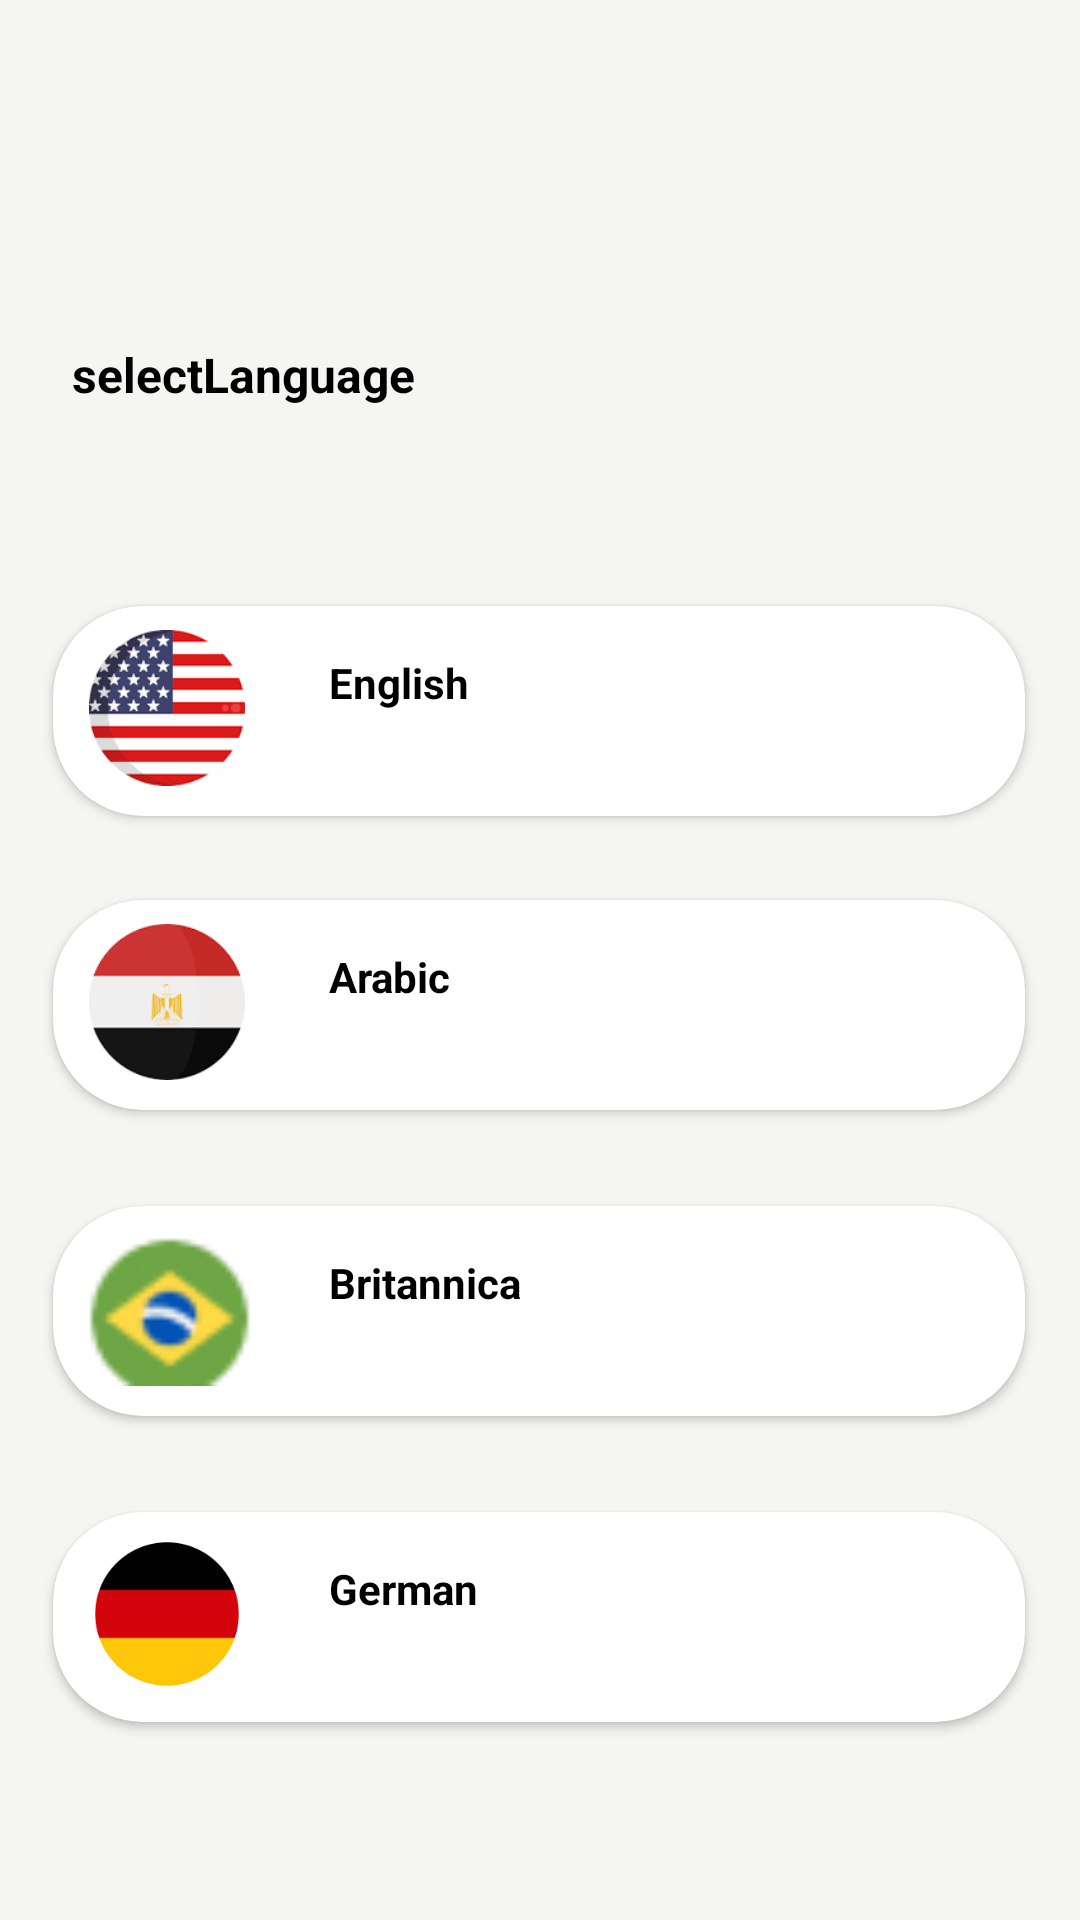

Here is an Android app screen rendered from its layout file. Give the layout XML and the strings, colors and styles it references.
<!-- AndroidManifest.xml: application theme Theme.FinalProjectODC -->
<!-- res/layout/activity_localization.xml -->
<?xml version="1.0" encoding="utf-8"?>
<androidx.constraintlayout.widget.ConstraintLayout xmlns:android="http://schemas.android.com/apk/res/android"
    xmlns:app="http://schemas.android.com/apk/res-auto"
    xmlns:tools="http://schemas.android.com/tools"
    android:layout_width="match_parent"
    android:layout_height="match_parent"
    android:background="@color/bgray"
    tools:context=".Localization">

    <androidx.cardview.widget.CardView
        android:id="@+id/enbtnnn"
        android:layout_width="324dp"
        android:layout_height="70dp"
        android:layout_marginTop="44dp"
        app:cardCornerRadius="30dp"
        app:layout_constraintEnd_toEndOf="parent"
        app:layout_constraintHorizontal_bias="0.494"
        app:layout_constraintStart_toStartOf="parent"
        app:layout_constraintTop_toBottomOf="@+id/selectLanguage">

        <androidx.constraintlayout.widget.ConstraintLayout
            android:layout_width="295dp"
            android:layout_height="match_parent">

            <TextView
                android:id="@+id/enbtn"
                android:layout_width="145dp"
                android:layout_height="44dp"
                android:layout_marginStart="20dp"
                android:layout_marginTop="16dp"
                android:text="@string/English"
                android:textColor="@color/black"
                android:textStyle="bold"
                app:layout_constraintStart_toEndOf="@+id/imageView30"
                app:layout_constraintTop_toTopOf="parent" />

            <ImageView
                android:id="@+id/imageView30"
                android:layout_width="68dp"
                android:layout_height="52dp"
                android:layout_marginStart="4dp"
                android:layout_marginTop="8dp"
                app:layout_constraintStart_toStartOf="parent"
                app:layout_constraintTop_toTopOf="parent"
                app:srcCompat="@drawable/amirica" />
        </androidx.constraintlayout.widget.ConstraintLayout>

    </androidx.cardview.widget.CardView>

    <ImageView
        android:id="@+id/imageView22"
        android:layout_width="45dp"
        android:layout_height="38dp"
        android:layout_marginStart="16dp"
        android:layout_marginTop="4dp"
        app:layout_constraintStart_toStartOf="parent"
        app:layout_constraintTop_toTopOf="parent"
        app:srcCompat="@drawable/back" />



    <TextView
        android:id="@+id/selectLanguage"
        android:layout_width="145dp"
        android:layout_height="44dp"
        android:layout_marginStart="24dp"
        android:layout_marginTop="72dp"
        android:text="@string/selectLanguage"
        android:textColor="@color/black"
        android:textSize="16sp"
        android:textStyle="bold"
        app:layout_constraintStart_toStartOf="parent"
        app:layout_constraintTop_toBottomOf="@+id/imageView22" />

    <androidx.cardview.widget.CardView
        android:id="@+id/arbtnnn"
        android:layout_width="324dp"
        android:layout_height="70dp"
        android:layout_marginTop="28dp"
        app:cardCornerRadius="30dp"
        app:layout_constraintEnd_toEndOf="parent"
        app:layout_constraintHorizontal_bias="0.494"
        app:layout_constraintStart_toStartOf="parent"
        app:layout_constraintTop_toBottomOf="@+id/enbtnnn">

        <androidx.constraintlayout.widget.ConstraintLayout
            android:layout_width="295dp"
            android:layout_height="match_parent">

            <TextView
                android:id="@+id/arbtn"
                android:layout_width="145dp"
                android:layout_height="44dp"
                android:layout_marginStart="20dp"
                android:layout_marginTop="16dp"
                android:text="@string/Arabic"
                android:textColor="@color/black"
                android:textStyle="bold"


                app:layout_constraintStart_toEndOf="@+id/imageeg"
                app:layout_constraintTop_toTopOf="parent" />

            <ImageView
                android:id="@+id/imageeg"
                android:layout_width="68dp"
                android:layout_height="52dp"
                android:layout_marginStart="4dp"
                android:layout_marginTop="8dp"
                app:layout_constraintStart_toStartOf="parent"
                app:layout_constraintTop_toTopOf="parent"
                app:srcCompat="@drawable/egflag" />
        </androidx.constraintlayout.widget.ConstraintLayout>

    </androidx.cardview.widget.CardView>

    <androidx.cardview.widget.CardView
        android:id="@+id/cardView4"
        android:layout_width="324dp"
        android:layout_height="70dp"
        android:layout_marginTop="32dp"
        app:cardCornerRadius="30dp"
        app:layout_constraintEnd_toEndOf="parent"
        app:layout_constraintHorizontal_bias="0.494"
        app:layout_constraintStart_toStartOf="parent"
        app:layout_constraintTop_toBottomOf="@+id/arbtnnn">

        <androidx.constraintlayout.widget.ConstraintLayout
            android:layout_width="295dp"
            android:layout_height="match_parent">

            <TextView
                android:id="@+id/Britanian"
                android:layout_width="145dp"
                android:layout_height="44dp"

                android:layout_marginStart="20dp"
                android:layout_marginTop="16dp"
                android:text="@string/Britannica"
                android:textColor="@color/black"
                android:textStyle="bold"


                app:layout_constraintStart_toEndOf="@+id/imagebr"
                app:layout_constraintTop_toTopOf="parent" />

            <ImageView
                android:id="@+id/imagebr"
                android:layout_width="68dp"
                android:layout_height="52dp"
                android:layout_marginStart="4dp"
                android:layout_marginTop="8dp"
                app:layout_constraintStart_toStartOf="parent"
                app:layout_constraintTop_toTopOf="parent"
                app:srcCompat="@drawable/pretanicflag" />
        </androidx.constraintlayout.widget.ConstraintLayout>

    </androidx.cardview.widget.CardView>

    <androidx.cardview.widget.CardView
        android:layout_width="324dp"
        android:layout_height="70dp"
        android:layout_marginTop="32dp"
        app:cardCornerRadius="30dp"
        app:layout_constraintEnd_toEndOf="parent"
        app:layout_constraintHorizontal_bias="0.494"
        app:layout_constraintStart_toStartOf="parent"
        app:layout_constraintTop_toBottomOf="@+id/cardView4">

        <androidx.constraintlayout.widget.ConstraintLayout
            android:layout_width="295dp"
            android:layout_height="match_parent">

            <TextView
                android:id="@+id/German"
                android:layout_width="145dp"
                android:layout_height="44dp"

                android:layout_marginStart="20dp"
                android:layout_marginTop="16dp"
                android:text="@string/German"
                android:textColor="@color/black"
                android:textStyle="bold"


                app:layout_constraintStart_toEndOf="@+id/imageger"
                app:layout_constraintTop_toTopOf="parent" />

            <ImageView
                android:id="@+id/imageger"
                android:layout_width="68dp"
                android:layout_height="52dp"
                android:layout_marginStart="4dp"
                android:layout_marginTop="8dp"
                app:layout_constraintStart_toStartOf="parent"
                app:layout_constraintTop_toTopOf="parent"
                app:srcCompat="@drawable/gerflag" />
        </androidx.constraintlayout.widget.ConstraintLayout>

    </androidx.cardview.widget.CardView>

</androidx.constraintlayout.widget.ConstraintLayout>
<!-- resources referenced by this layout -->
<resources>
  <color name="bgray">#F5F5F2</color>
  <color name="black">#FF000000</color>
  <!-- drawable amirica: png bitmap (drawable-mdpi, 2873 bytes) -->
  <!-- drawable egflag: png bitmap (drawable-mdpi, 1913 bytes) -->
  <!-- drawable gerflag: png bitmap (drawable-v24, 2861 bytes) -->
  <!-- drawable pretanicflag: png bitmap (drawable-v24, 2028 bytes) -->
  <string name="Arabic">Arabic</string>
  <string name="Britannica">Britannica</string>
  <string name="English">English</string>
  <string name="German">German</string>
  <string name="selectLanguage">selectLanguage</string>
  <style name="Theme.FinalProjectODC" parent="Theme.MaterialComponents.DayNight.DarkActionBar">
          
  
          <item name="colorPrimary">#F0EEF3</item>
          <item name="colorPrimaryVariant">@color/bgray</item>
          <item name="colorOnPrimary">@color/white</item>
          
          <item name="colorSecondary">@color/teal_200</item>
          <item name="colorSecondaryVariant">@color/teal_700</item>
          <item name="colorOnSecondary">@color/black</item>
          
          <item name="android:statusBarColor" tools:targetApi="l">?attr/colorPrimaryVariant</item>
          <item name="android:windowFullscreen">true</item>
          
      </style>
  <color name="white">#FFFFFFFF</color>
  <color name="teal_200">#FF03DAC5</color>
  <color name="teal_700">#FF018786</color>
</resources>
